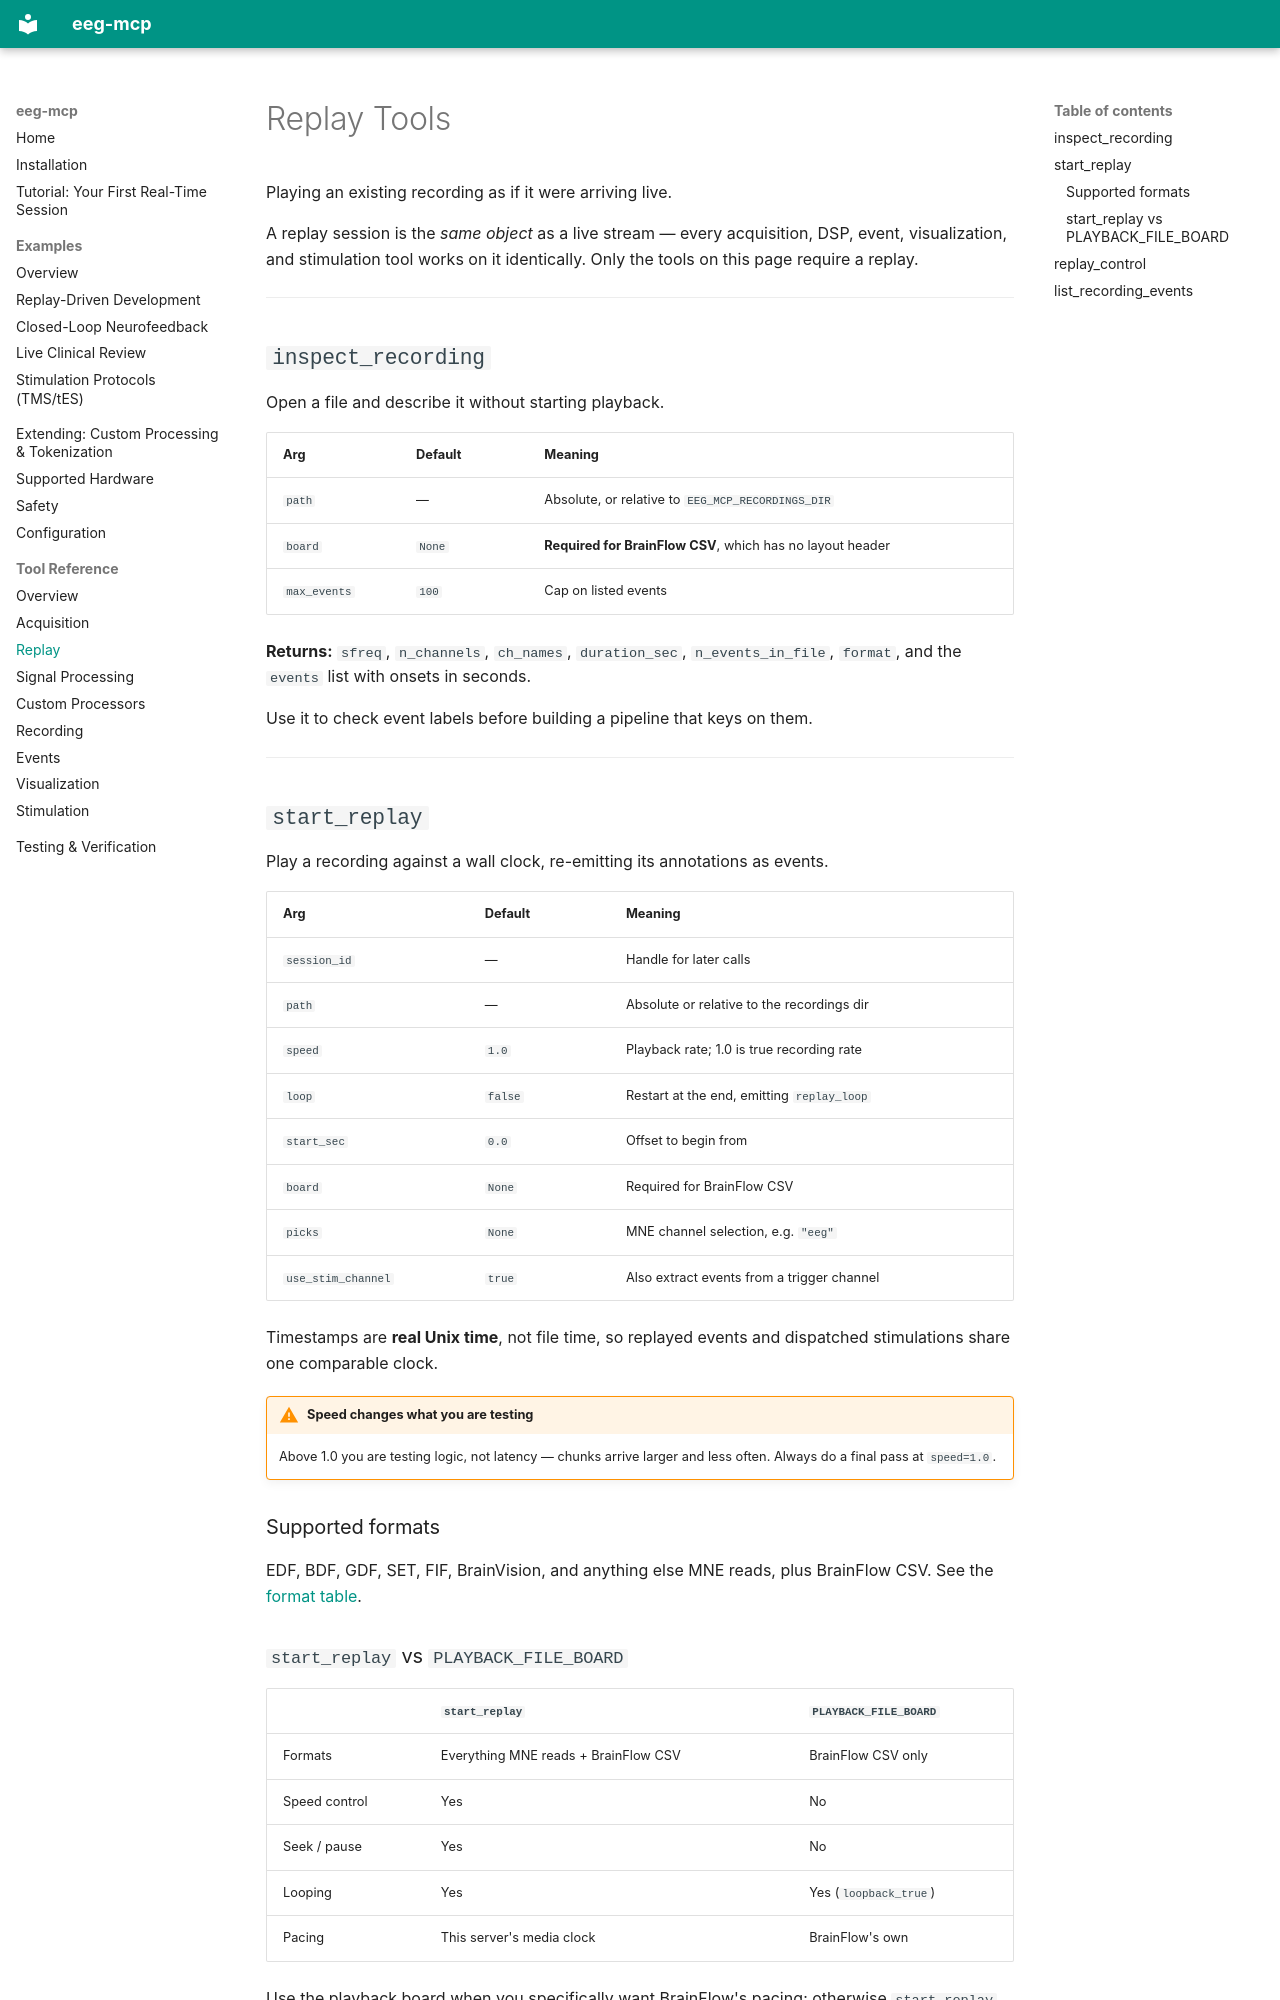

repository: AImplifier/eeg-mcp · page: tools/replay/index.html · generator: mkdocs

# Replay Tools

Playing an existing recording as if it were arriving live.

A replay session is the *same object* as a live stream — every acquisition, DSP,
event, visualization, and stimulation tool works on it identically. Only the
tools on this page require a replay.

---

## `inspect_recording`

Open a file and describe it without starting playback.

| Arg | Default | Meaning |
|---|---|---|
| `path` | — | Absolute, or relative to `EEG_MCP_RECORDINGS_DIR` |
| `board` | `None` | **Required for BrainFlow CSV**, which has no layout header |
| `max_events` | `100` | Cap on listed events |

**Returns:** `sfreq`, `n_channels`, `ch_names`, `duration_sec`,
`n_events_in_file`, `format`, and the `events` list with onsets in seconds.

Use it to check event labels before building a pipeline that keys on them.

---

## `start_replay`

Play a recording against a wall clock, re-emitting its annotations as events.

| Arg | Default | Meaning |
|---|---|---|
| `session_id` | — | Handle for later calls |
| `path` | — | Absolute or relative to the recordings dir |
| `speed` | `1.0` | Playback rate; 1.0 is true recording rate |
| `loop` | `false` | Restart at the end, emitting `replay_loop` |
| `start_sec` | `0.0` | Offset to begin from |
| `board` | `None` | Required for BrainFlow CSV |
| `picks` | `None` | MNE channel selection, e.g. `"eeg"` |
| `use_stim_channel` | `true` | Also extract events from a trigger channel |

Timestamps are **real Unix time**, not file time, so replayed events and
dispatched stimulations share one comparable clock.

!!! warning "Speed changes what you are testing"
    Above 1.0 you are testing logic, not latency — chunks arrive larger and less
    often. Always do a final pass at `speed=1.0`.

### Supported formats

EDF, BDF, GDF, SET, FIF, BrainVision, and anything else MNE reads, plus
BrainFlow CSV. See the [format table](../hardware.md#recording-formats-for-replay).
